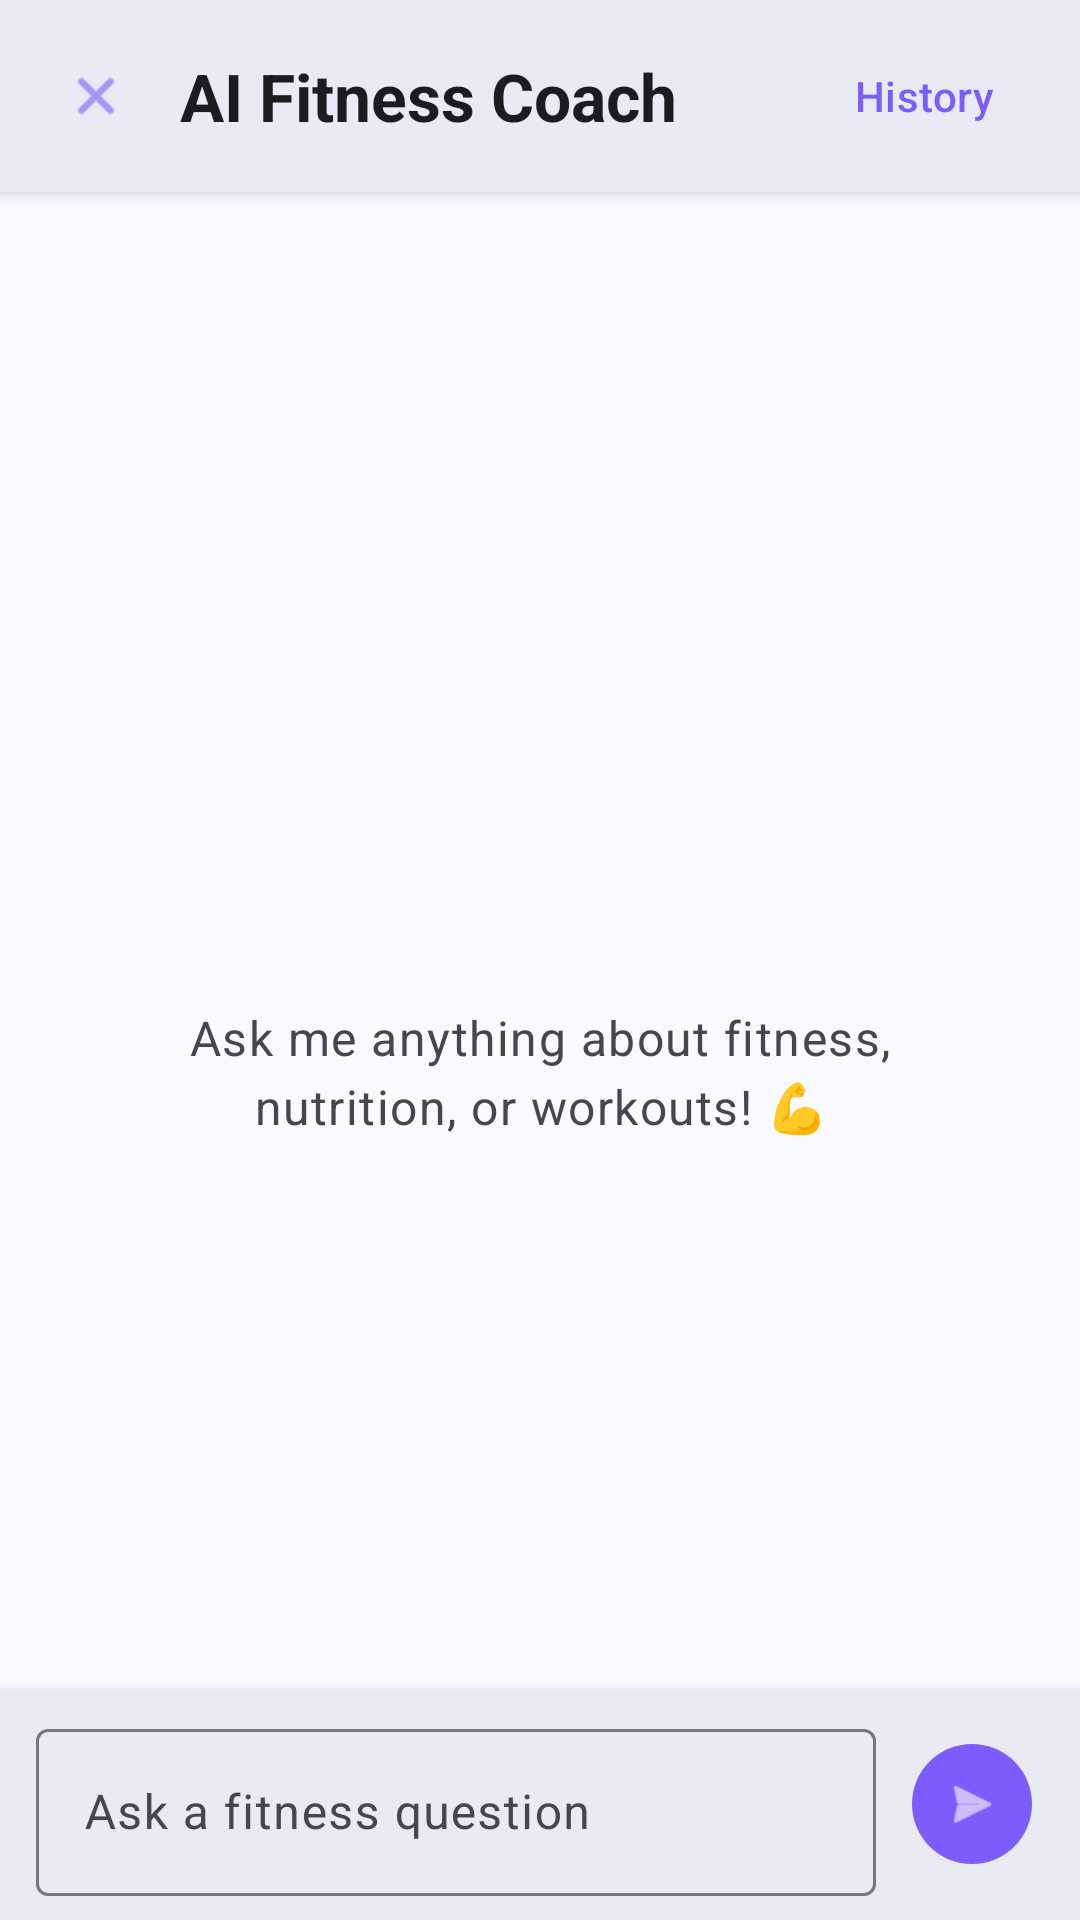

Android layout source for this screen:
<!-- AndroidManifest.xml: application theme Theme.BFIT -->
<!-- res/layout/activity_chat.xml -->
<?xml version="1.0" encoding="utf-8"?>
<RelativeLayout xmlns:android="http://schemas.android.com/apk/res/android"
    xmlns:tools="http://schemas.android.com/tools"
    xmlns:app="http://schemas.android.com/apk/res-auto"
    android:layout_width="match_parent"
    android:layout_height="match_parent"
    android:background="?attr/colorSurface"
    tools:context=".ChatActivity">

    
    <LinearLayout
        android:id="@+id/toolbarLayout"
        android:layout_width="match_parent"
        android:layout_height="wrap_content"
        android:orientation="horizontal"
        android:gravity="center_vertical"
        android:padding="8dp"
        android:elevation="4dp"
        android:background="?attr/colorSurfaceContainer">

        <com.google.android.material.button.MaterialButton
            android:id="@+id/backButton"
            style="@style/Widget.Material3.Button.IconButton"
            android:layout_width="wrap_content"
            android:layout_height="wrap_content"
            android:contentDescription="@string/back"
            app:icon="@android:drawable/ic_menu_close_clear_cancel" />

        <TextView
            android:layout_width="0dp"
            android:layout_height="wrap_content"
            android:layout_weight="1"
            android:text="@string/chat_title"
            android:textAppearance="?attr/textAppearanceTitleLarge"
            android:textStyle="bold"
            android:paddingStart="4dp"
            android:paddingEnd="8dp" />

        <com.google.android.material.button.MaterialButton
            android:id="@+id/chatHistoryButton"
            style="@style/Widget.Material3.Button.TextButton"
            android:layout_width="wrap_content"
            android:layout_height="wrap_content"
            android:text="History"
            android:textAllCaps="false" />

    </LinearLayout>

    
    <LinearLayout
        android:id="@+id/emptyStateLayout"
        android:layout_width="match_parent"
        android:layout_height="match_parent"
        android:layout_below="@id/toolbarLayout"
        android:layout_above="@+id/inputLayout"
        android:gravity="center"
        android:orientation="vertical"
        android:padding="@dimen/space_xl">

        <ImageView
            android:layout_width="72dp"
            android:layout_height="72dp"
            android:src="@drawable/ic_baseline_chat_24"
            app:tint="?attr/colorPrimary"
            android:alpha="0.4"
            android:layout_marginBottom="@dimen/space_md"
            android:contentDescription="Chat" />

        <TextView
            android:layout_width="wrap_content"
            android:layout_height="wrap_content"
            android:text="@string/chat_empty_state"
            android:textAppearance="?attr/textAppearanceBodyLarge"
            android:textColor="?attr/colorOnSurfaceVariant"
            android:gravity="center"
            android:lineSpacingExtra="4dp" />

    </LinearLayout>

    
    <androidx.recyclerview.widget.RecyclerView
        android:id="@+id/chatRecyclerView"
        android:layout_width="match_parent"
        android:layout_height="match_parent"
        android:layout_below="@id/toolbarLayout"
        android:layout_above="@+id/inputLayout"
        android:padding="@dimen/space_sm"
        android:clipToPadding="false"
        android:visibility="gone"
        tools:visibility="visible"
        app:layoutManager="androidx.recyclerview.widget.LinearLayoutManager"
        tools:listitem="@layout/list_item_chat_user" />

    <ProgressBar
        android:id="@+id/loadingIndicator"
        style="?android:attr/progressBarStyle"
        android:layout_width="wrap_content"
        android:layout_height="wrap_content"
        android:layout_centerInParent="true"
        android:visibility="gone"
        tools:visibility="visible" />

    
    <LinearLayout
        android:id="@+id/inputLayout"
        android:layout_width="match_parent"
        android:layout_height="wrap_content"
        android:layout_alignParentBottom="true"
        android:gravity="center_vertical"
        android:orientation="horizontal"
        android:paddingHorizontal="@dimen/space_sm"
        android:paddingVertical="@dimen/space_xs"
        android:elevation="6dp"
        android:background="?attr/colorSurfaceContainer">

        <com.google.android.material.textfield.TextInputLayout
            style="@style/Widget.Material3.TextInputLayout.OutlinedBox"
            android:layout_width="0dp"
            android:layout_height="wrap_content"
            android:layout_weight="1"
            android:hint="Ask a fitness question">

            <com.google.android.material.textfield.TextInputEditText
                android:id="@+id/questionInput"
                android:layout_width="match_parent"
                android:layout_height="wrap_content"
                android:inputType="textCapSentences" />
        </com.google.android.material.textfield.TextInputLayout>

        <com.google.android.material.button.MaterialButton
            android:id="@+id/askButton"
            style="@style/Widget.Material3.Button.IconButton.Filled"
            android:layout_width="wrap_content"
            android:layout_height="wrap_content"
            android:layout_marginStart="@dimen/space_xs"
            android:contentDescription="Send"
            app:icon="@android:drawable/ic_menu_send" />
    </LinearLayout>

</RelativeLayout>
<!-- resources referenced by this layout -->
<resources>
  <dimen name="space_md">16dp</dimen>
  <dimen name="space_sm">12dp</dimen>
  <dimen name="space_xl">32dp</dimen>
  <dimen name="space_xs">8dp</dimen>
  <string name="back">Back</string>
  <string name="chat_empty_state">Ask me anything about fitness, nutrition, or workouts! 💪</string>
  <string name="chat_title">AI Fitness Coach</string>
  <style name="Theme.BFIT" parent="Base.Theme.BFIT" />
  <style name="Base.Theme.BFIT" parent="Theme.Material3.DayNight.NoActionBar">
          
          <item name="colorPrimary">@color/bfit_primary</item>
          <item name="colorPrimaryContainer">@color/bfit_primary_container</item>
          <item name="colorSecondary">@color/bfit_secondary</item>
          <item name="colorSecondaryContainer">@color/bfit_secondary_container</item>
  
          
          <item name="colorSurface">#F8FAFF</item>
          <item name="colorSurfaceVariant">#F0F0F8</item>
          <item name="colorSurfaceContainer">#EAEAF5</item>
          <item name="colorSurfaceContainerHighest">#E0E0ED</item>
          <item name="colorOnSurface">@color/bfit_on_surface</item>
  
          
          <item name="android:windowAnimationStyle">@style/BFITWindowAnimations</item>
      </style>
  <color name="bfit_primary">#7C5CFC</color>
  <color name="bfit_primary_container">#EDE7FF</color>
  <color name="bfit_secondary">#00D4AA</color>
  <color name="bfit_secondary_container">#D6FFF3</color>
  <color name="bfit_on_surface">#0F172A</color>
  <style name="BFITWindowAnimations" parent="@android:style/Animation.Activity">
          <item name="android:activityOpenEnterAnimation">@anim/slide_in_right</item>
          <item name="android:activityOpenExitAnimation">@anim/slide_out_left</item>
          <item name="android:activityCloseEnterAnimation">@anim/slide_in_left</item>
          <item name="android:activityCloseExitAnimation">@anim/slide_out_right</item>
      </style>
</resources>
